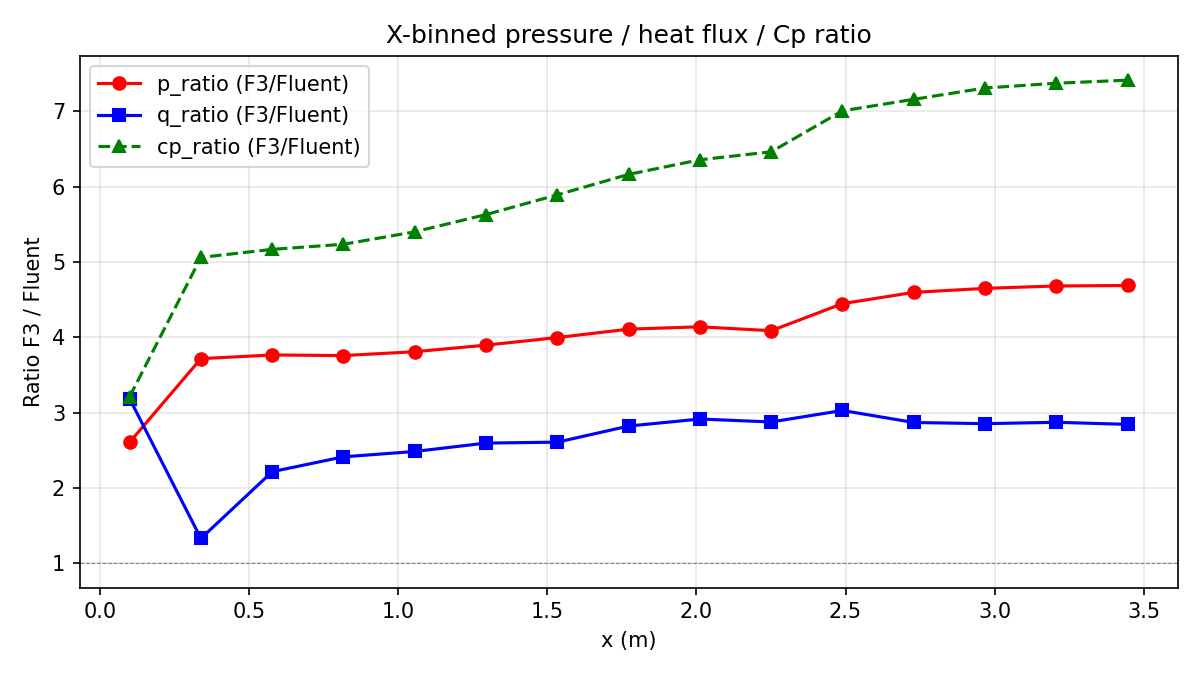

Values plotted in this chart, from the file beside it:
x_low, x_high, x_mid, count, p_fluent_mean, p_f3_mean, p_ratio_mean, q_fluent_mean, q_f3_mean, q_ratio_mean, cp_f3_mean, cp_fluent_mean, cp_ratio_mean, phi_f3_deg, w_tr_mean
-0.02059, 0.2185, 0.09895, 3993, 6890, 14417, 2.608, 161205, 495227, 3.186, 0.4486, 0.1937, 3.213, 18.82, 0.0
0.2185, 0.4575, 0.338, 1618, 4762, 15501, 3.718, 155259, 150184, 1.331, 0.4854, 0.1216, 5.061, 19.58, 0.05377
0.4575, 0.6966, 0.5771, 1016, 4664, 15397, 3.766, 151024, 203929, 2.217, 0.4818, 0.1183, 5.168, 19.5, 0.2795
0.6966, 0.9357, 0.8162, 539, 4460, 14829, 3.758, 142665, 229749, 2.415, 0.4626, 0.1114, 5.236, 19.1, 0.4137
0.9357, 1.175, 1.055, 350, 4273, 14512, 3.81, 134174, 232363, 2.486, 0.4519, 0.1051, 5.401, 18.86, 0.4857
1.175, 1.414, 1.294, 300, 4091, 14318, 3.897, 126849, 232563, 2.597, 0.4453, 0.0989, 5.63, 18.71, 0.5267
1.414, 1.653, 1.533, 250, 3913, 14156, 3.998, 119723, 219646, 2.609, 0.4398, 0.09286, 5.892, 18.58, 0.524
1.653, 1.892, 1.772, 200, 3755, 14166, 4.109, 113732, 224496, 2.823, 0.4401, 0.08752, 6.163, 18.56, 0.58
1.892, 2.131, 2.011, 150, 3627, 13648, 4.14, 108743, 225637, 2.916, 0.4226, 0.08318, 6.357, 18.18, 0.5867
2.131, 2.37, 2.251, 200, 3454, 12822, 4.088, 103630, 209891, 2.877, 0.3946, 0.07733, 6.462, 17.56, 0.585
2.37, 2.609, 2.49, 150, 2971, 12845, 4.448, 87125, 219103, 3.03, 0.3954, 0.06095, 7.007, 17.57, 0.5933
2.609, 2.848, 2.729, 200, 2829, 12994, 4.597, 80817, 207241, 2.87, 0.4005, 0.05613, 7.159, 17.72, 0.625
2.848, 3.087, 2.968, 283, 2795, 12986, 4.65, 82037, 211638, 2.855, 0.4002, 0.05499, 7.309, 17.71, 0.6325
3.087, 3.326, 3.207, 367, 2789, 13048, 4.682, 80313, 208254, 2.873, 0.4023, 0.05479, 7.373, 17.77, 0.6594
3.326, 3.565, 3.446, 799, 2773, 12988, 4.688, 80130, 206745, 2.845, 0.4003, 0.05424, 7.413, 17.72, 0.6446
